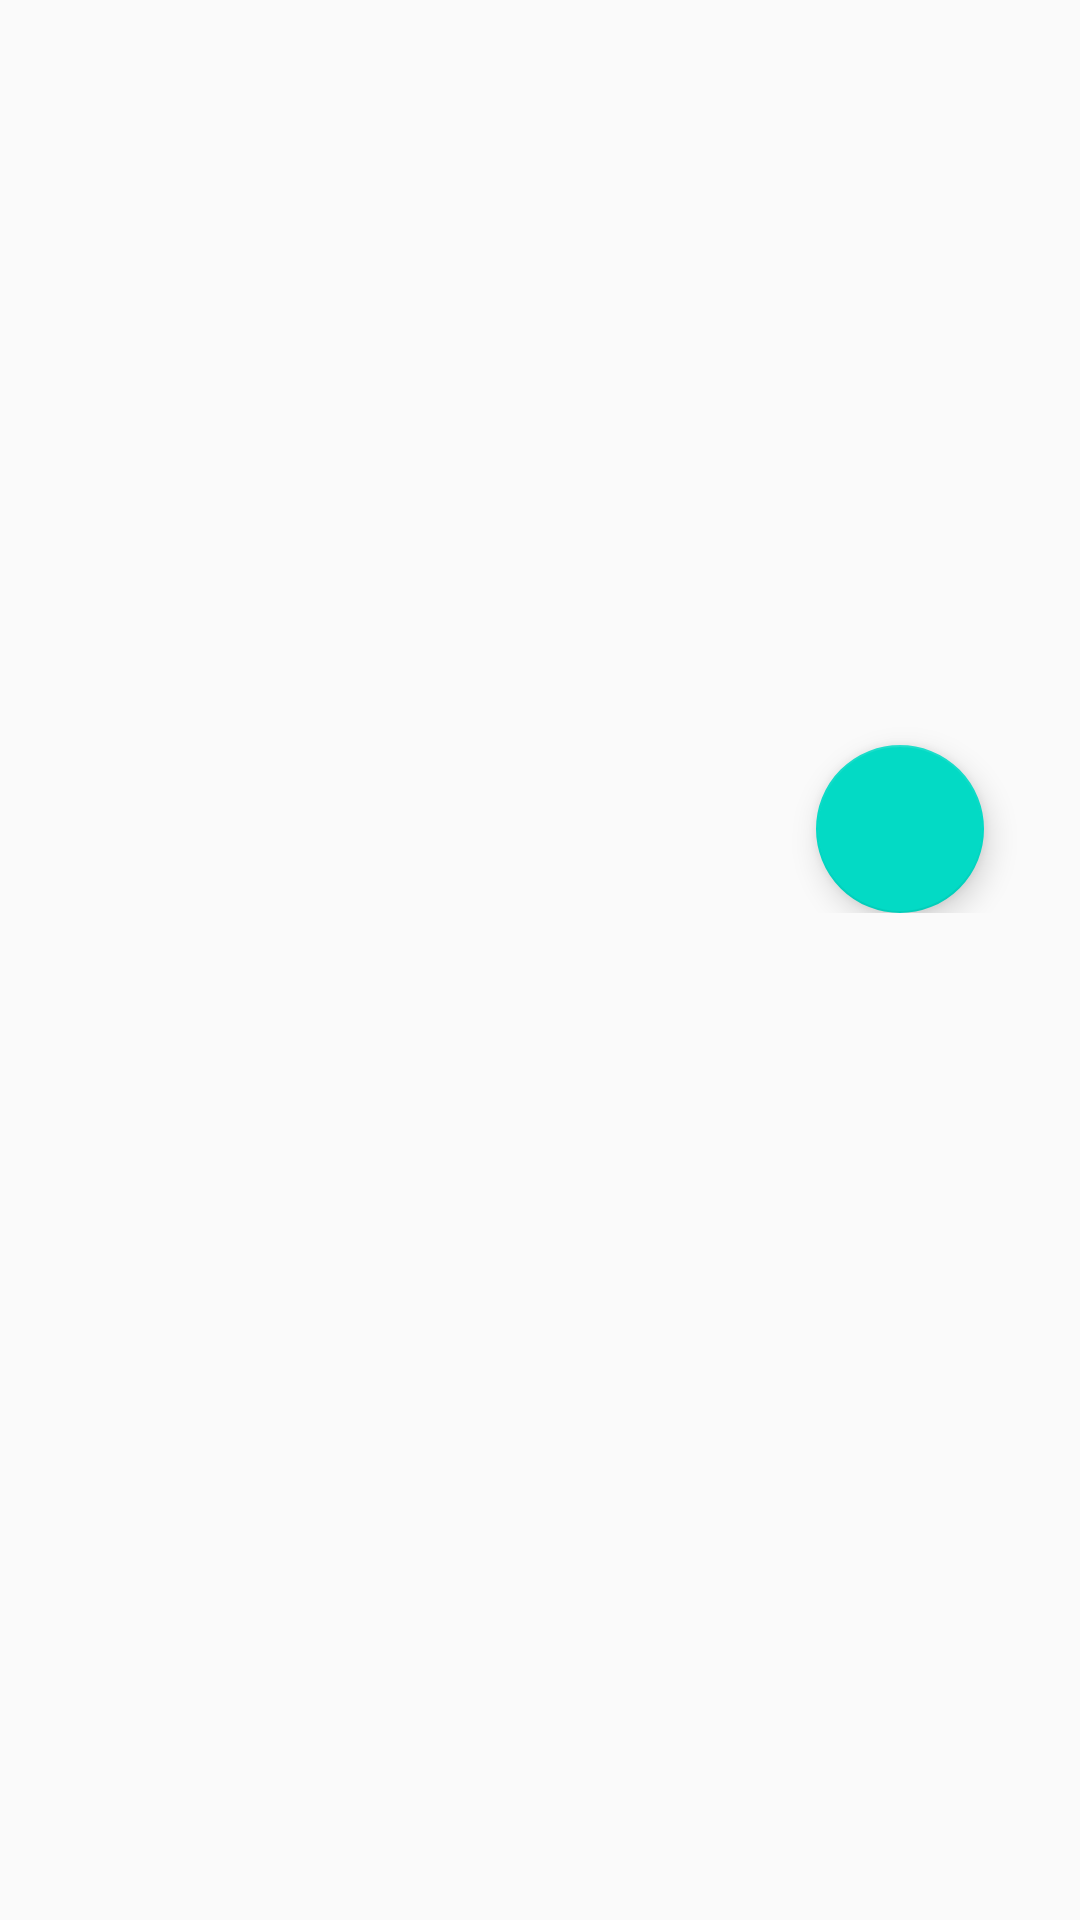

This screen was rendered from an Android layout file. Write that file and the resources it references.
<!-- AndroidManifest.xml: application theme AppTheme -->
<!-- res/layout/activity_team_detail.xml -->
<?xml version="1.0" encoding="utf-8"?>
<RelativeLayout
        xmlns:android="http://schemas.android.com/apk/res/android"
        xmlns:app="http://schemas.android.com/apk/res-auto"
        xmlns:tools="http://schemas.android.com/tools"
        android:layout_width="match_parent"
        android:layout_height="match_parent"
        tools:context=".mvp.view.activity.TeamDetail">

    <androidx.core.widget.NestedScrollView
            android:layout_width="match_parent"
            android:layout_height="match_parent">

        <RelativeLayout
                android:layout_width="match_parent"
                android:layout_height="match_parent">

            <ImageView
                    android:id="@+id/club_banner"
                    android:layout_width="match_parent"
                    android:layout_height="150dp"
                    android:scaleType="centerCrop"
                    tools:src="@tools:sample/backgrounds/scenic"/>

            <ImageView
                    android:id="@+id/club_badge_detail"
                    android:layout_width="100dp"
                    android:layout_height="100dp"
                    android:layout_below="@id/club_banner"
                    android:layout_centerHorizontal="true"
                    android:layout_marginTop="-48dp"
                    android:layout_marginBottom="32dp"
                    tools:src="@tools:sample/avatars"/>

            <TextView
                    android:id="@+id/club_name_detail"
                    android:layout_width="match_parent"
                    android:layout_height="wrap_content"
                    android:layout_below="@id/club_badge_detail"
                    android:layout_margin="8dp"
                    android:gravity="center"
                    tools:text="Team Name"/>

            <TextView
                    android:id="@+id/club_desc_detail"
                    android:layout_width="match_parent"
                    android:layout_height="wrap_content"
                    android:layout_below="@id/club_name_detail"
                    android:layout_margin="8dp"
                    android:gravity="start"
                    tools:text="Team Description"/>

            <com.google.android.material.floatingactionbutton.FloatingActionButton
                    android:id="@+id/btn_favorite_team"
                    android:layout_width="wrap_content"
                    android:layout_height="wrap_content"
                    android:layout_alignParentEnd="true"
                    android:layout_alignParentBottom="true"
                    android:layout_margin="32dp"
                    android:src="@drawable/ic_add_fav"/>

        </RelativeLayout>

    </androidx.core.widget.NestedScrollView>
</RelativeLayout>
<!-- resources referenced by this layout -->
<resources>
  <style name="AppTheme" parent="Theme.AppCompat.DayNight.DarkActionBar">
          
          <item name="colorPrimary">@color/colorAccent</item>
          <item name="colorPrimaryDark">@color/colorPrimary</item>
          <item name="colorAccent">@color/colorAccent</item>
      </style>
  <!-- not gathered from this repository: default colours our renderer supplied (Android Studio template values) -->
  <color name="colorPrimary">#FF6200EE</color>
  <color name="colorAccent">#FF03DAC5</color>
</resources>
